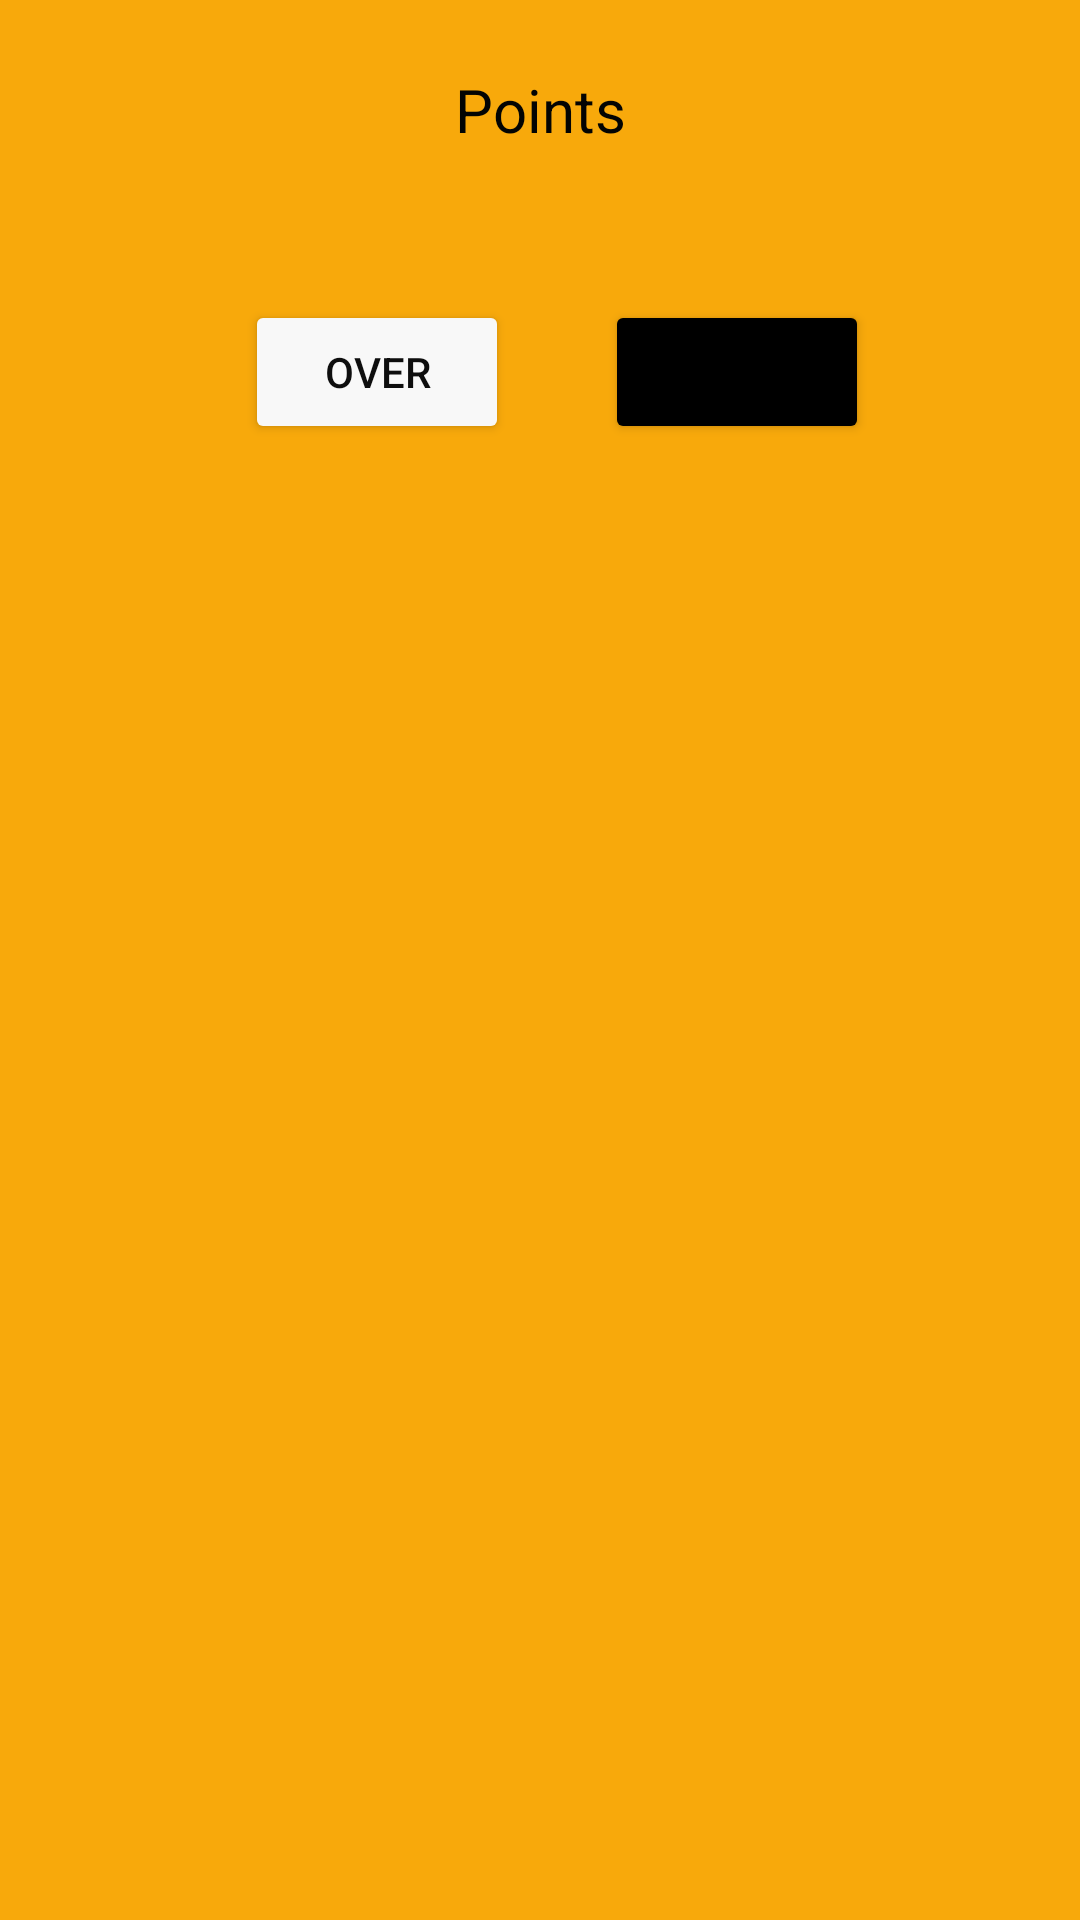

Produce the Android XML layout that renders to this screen, including the resource entries it uses.
<!-- AndroidManifest.xml: application theme Theme.SimpleCardGame -->
<!-- res/layout/activity_play.xml -->
<?xml version="1.0" encoding="utf-8"?>
<androidx.constraintlayout.widget.ConstraintLayout xmlns:android="http://schemas.android.com/apk/res/android"
    xmlns:app="http://schemas.android.com/apk/res-auto"
    xmlns:tools="http://schemas.android.com/tools"
    android:layout_width="match_parent"
    android:layout_height="match_parent"
    android:background="#000000"
    android:backgroundTint="#F8A90B"
    tools:context=".PlayActivity">

    <ImageView
        android:id="@+id/imageView2"
        android:layout_width="wrap_content"
        android:layout_height="wrap_content"
        android:layout_marginTop="60dp"
        app:layout_constraintEnd_toEndOf="parent"
        app:layout_constraintStart_toStartOf="parent"
        app:layout_constraintTop_toTopOf="parent"
        tools:srcCompat="@tools:sample/avatars" />

    <Button
        android:id="@+id/button"
        android:layout_width="wrap_content"
        android:layout_height="wrap_content"
        android:layout_marginTop="40dp"
        android:backgroundTint="#F8F8F8"
        android:text="Over"
        android:textColor="#0E0E0E"
        app:layout_constraintEnd_toEndOf="parent"
        app:layout_constraintHorizontal_bias="0.3"
        app:layout_constraintStart_toStartOf="parent"
        app:layout_constraintTop_toBottomOf="@+id/imageView2" />

    <Button
        android:id="@+id/buttonUnder"
        android:layout_width="wrap_content"
        android:layout_height="wrap_content"
        android:layout_marginTop="40dp"
        android:backgroundTint="#000000"
        android:text="Under"
        app:layout_constraintEnd_toEndOf="parent"
        app:layout_constraintHorizontal_bias="0.314"
        app:layout_constraintStart_toEndOf="@+id/button"
        app:layout_constraintTop_toBottomOf="@+id/imageView2" />

    <TextView
        android:id="@+id/pointsView"
        android:layout_width="wrap_content"
        android:layout_height="wrap_content"
        android:layout_marginBottom="10dp"
        android:text="Points"
        android:textColor="#030403"
        android:textSize="20sp"
        app:layout_constraintBottom_toTopOf="@+id/imageView2"
        app:layout_constraintEnd_toEndOf="parent"
        app:layout_constraintStart_toStartOf="parent" />



</androidx.constraintlayout.widget.ConstraintLayout>
<!-- resources referenced by this layout -->
<resources>
  <style name="Theme.SimpleCardGame" parent="Theme.MaterialComponents.DayNight.DarkActionBar">
          
          <item name="colorPrimary">@color/purple_500</item>
          <item name="colorPrimaryVariant">@color/purple_700</item>
          <item name="colorOnPrimary">@color/white</item>
          
          <item name="colorSecondary">@color/teal_200</item>
          <item name="colorSecondaryVariant">@color/teal_700</item>
          <item name="colorOnSecondary">@color/black</item>
          
          <item name="android:statusBarColor" tools:targetApi="l">?attr/colorPrimaryVariant</item>
          
      </style>
  <!-- not gathered from this repository: default colours our renderer supplied (Android Studio template values) -->
  <color name="purple_500">#FF6200EE</color>
  <color name="purple_700">#FF3700B3</color>
  <color name="teal_200">#FF03DAC5</color>
  <color name="teal_700">#FF018786</color>
  <color name="black">#FF000000</color>
  <color name="white">#FFFFFFFF</color>
</resources>
